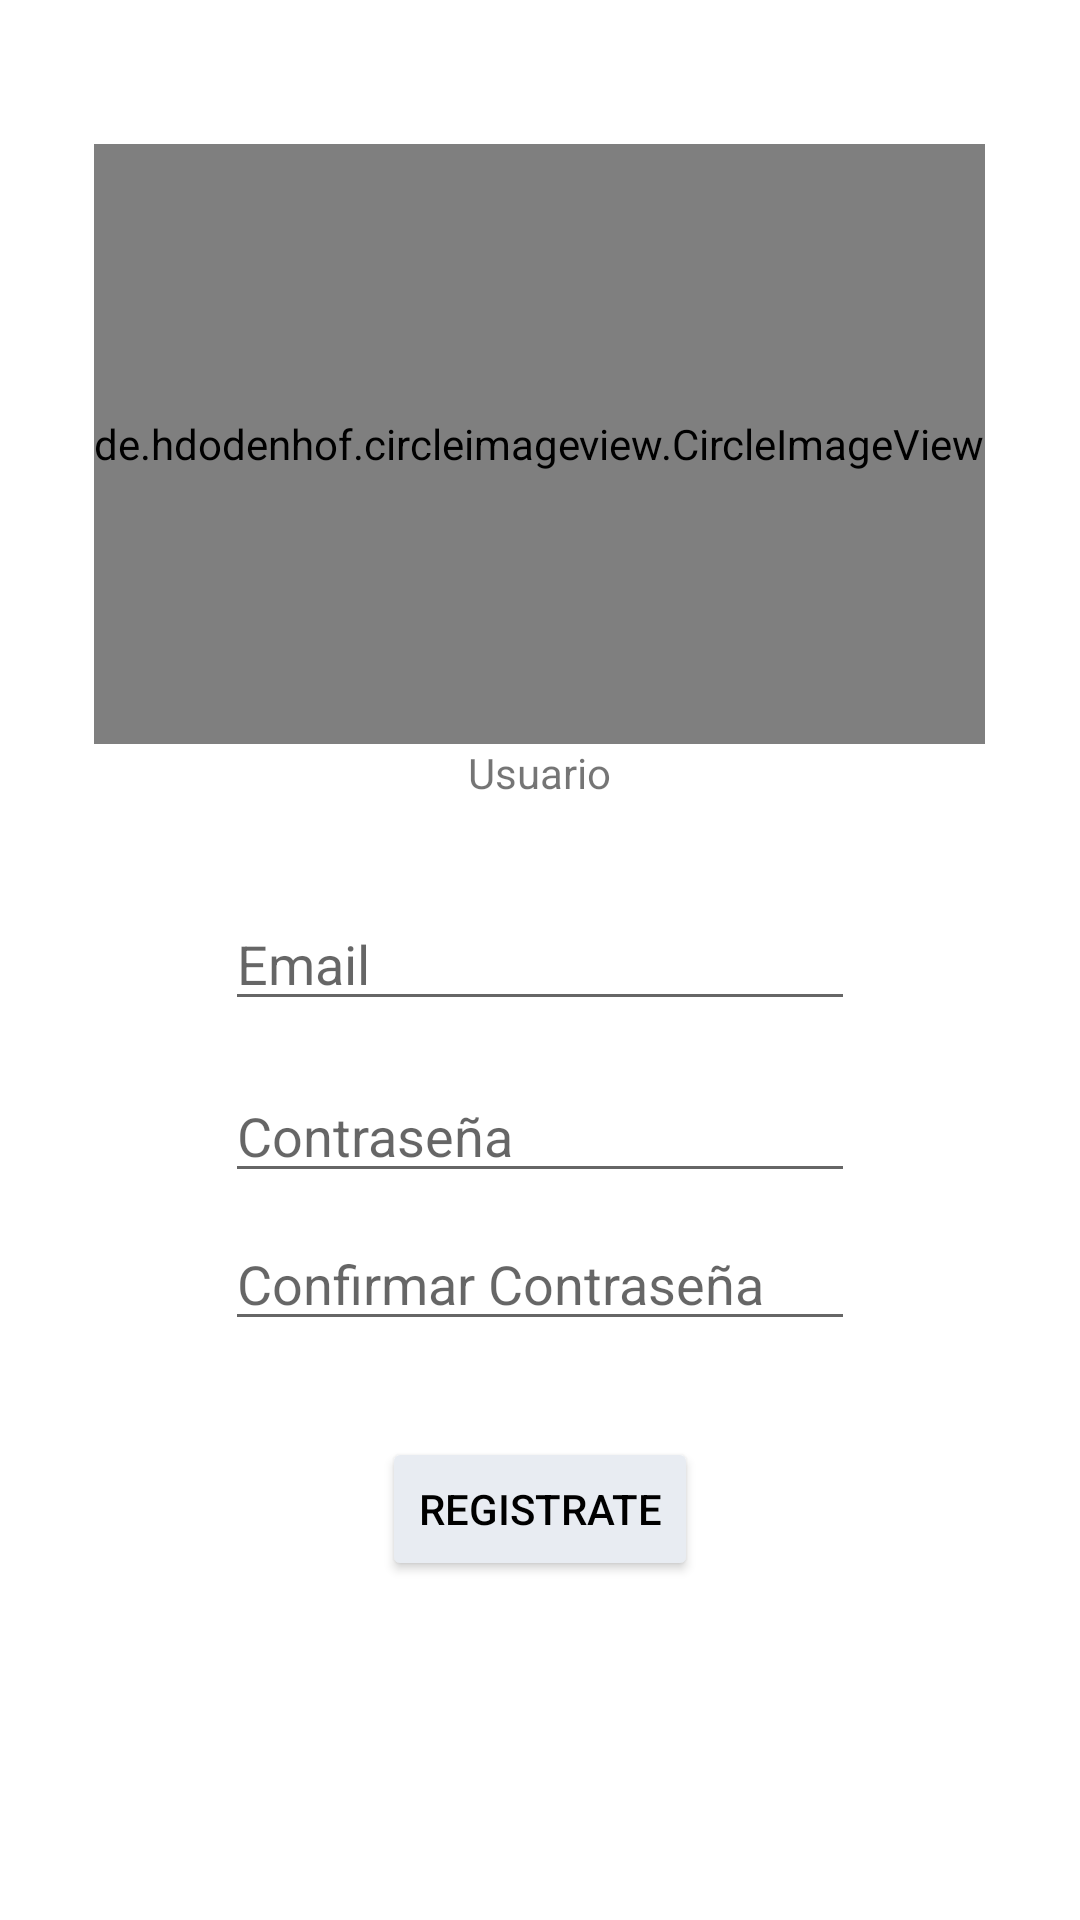

The Android layout XML behind this screen, and the referenced resources:
<!-- AndroidManifest.xml: application theme Theme.Triadas -->
<!-- res/layout/activity_registro4.xml -->
<?xml version="1.0" encoding="utf-8"?>
<androidx.constraintlayout.widget.ConstraintLayout xmlns:android="http://schemas.android.com/apk/res/android"
    xmlns:app="http://schemas.android.com/apk/res-auto"
    xmlns:tools="http://schemas.android.com/tools"
    android:layout_width="match_parent"
    android:layout_height="match_parent"

    tools:context=".registrar.Registro4Activity">

    <LinearLayout
        android:layout_width="match_parent"
        android:layout_height="match_parent"
        android:orientation="vertical">

        <de.hdodenhof.circleimageview.CircleImageView
            android:id="@+id/cIVPresentacion"
            android:layout_width="wrap_content"
            android:layout_height="200dp"
            android:layout_gravity="center_horizontal"
            android:layout_marginTop="48dp"
            android:src="@drawable/imagen_avatar"
            app:civ_border_width="2dp"
            app:civ_border_color="#000062"/>

        <TextView
            android:id="@+id/tVpresentacion"
            android:layout_width="wrap_content"
            android:layout_height="wrap_content"
            android:layout_gravity="center_horizontal"
            android:text="@string/usuario" />

        <EditText
            android:id="@+id/correoRegistro"
            android:layout_width="wrap_content"
            android:layout_height="wrap_content"
            android:layout_gravity="center_horizontal"
            android:layout_marginTop="32dp"
            android:autofillHints=""
            android:ems="10"
            android:hint="@string/email"
            android:inputType="textPersonName" />

        <EditText
            android:id="@+id/contraseñaRegistro"
            android:layout_width="wrap_content"
            android:layout_height="wrap_content"
            android:layout_gravity="center_horizontal"
            android:layout_marginTop="16dp"
            android:autofillHints=""
            android:ems="10"
            android:hint="@string/contrasenia"
            android:inputType="textPassword" />

        <EditText
            android:id="@+id/contraseñaConfirmar"
            android:layout_width="wrap_content"
            android:layout_height="wrap_content"
            android:layout_gravity="center_horizontal"
            android:layout_marginTop="8dp"
            android:autofillHints=""
            android:ems="10"
            android:hint="@string/confirmar_contrasenia"
            android:inputType="textPassword" />

        <Button
            android:id="@+id/button4"
            android:layout_width="wrap_content"
            android:layout_height="wrap_content"
            android:layout_gravity="center_horizontal"
            android:layout_marginTop="32dp"
            android:onClick="registrarUsuario"
            android:text="@string/registrate"
            android:textColor="@color/black"
            app:backgroundTint="@color/colorBotones" />
    </LinearLayout>

</androidx.constraintlayout.widget.ConstraintLayout>
<!-- resources referenced by this layout -->
<resources>
  <color name="black">#FF000000</color>
  <color name="colorBotones">#e8ecf2</color>
  <!-- drawable imagen_avatar: png bitmap (drawable-v24, 24824 bytes) -->
  <string name="confirmar_contrasenia">Confirmar Contraseña</string>
  <string name="contrasenia">Contraseña</string>
  <string name="email">Email</string>
  <string name="registrate">Registrate</string>
  <string name="usuario">Usuario</string>
  <style name="Theme.Triadas" parent="Theme.MaterialComponents.DayNight.DarkActionBar">
          
          <item name="colorPrimary">@color/secundario</item>
          <item name="colorPrimaryVariant">@color/primario</item>
          <item name="colorOnPrimary">@color/terciario</item>
          
        <item name="colorSecondary">@color/secundario</item>
        <item name="colorSecondaryVariant">@color/primario</item>
        <item name="colorOnSecondary">@color/terciario</item>
        
            
          
          <item name="android:statusBarColor" tools:targetApi="l">?attr/colorPrimaryVariant</item>
          
  
      </style>
  <color name="secundario">#6746c3</color>
  <color name="primario">#311b92</color>
  <color name="terciario">#000063</color>
</resources>
